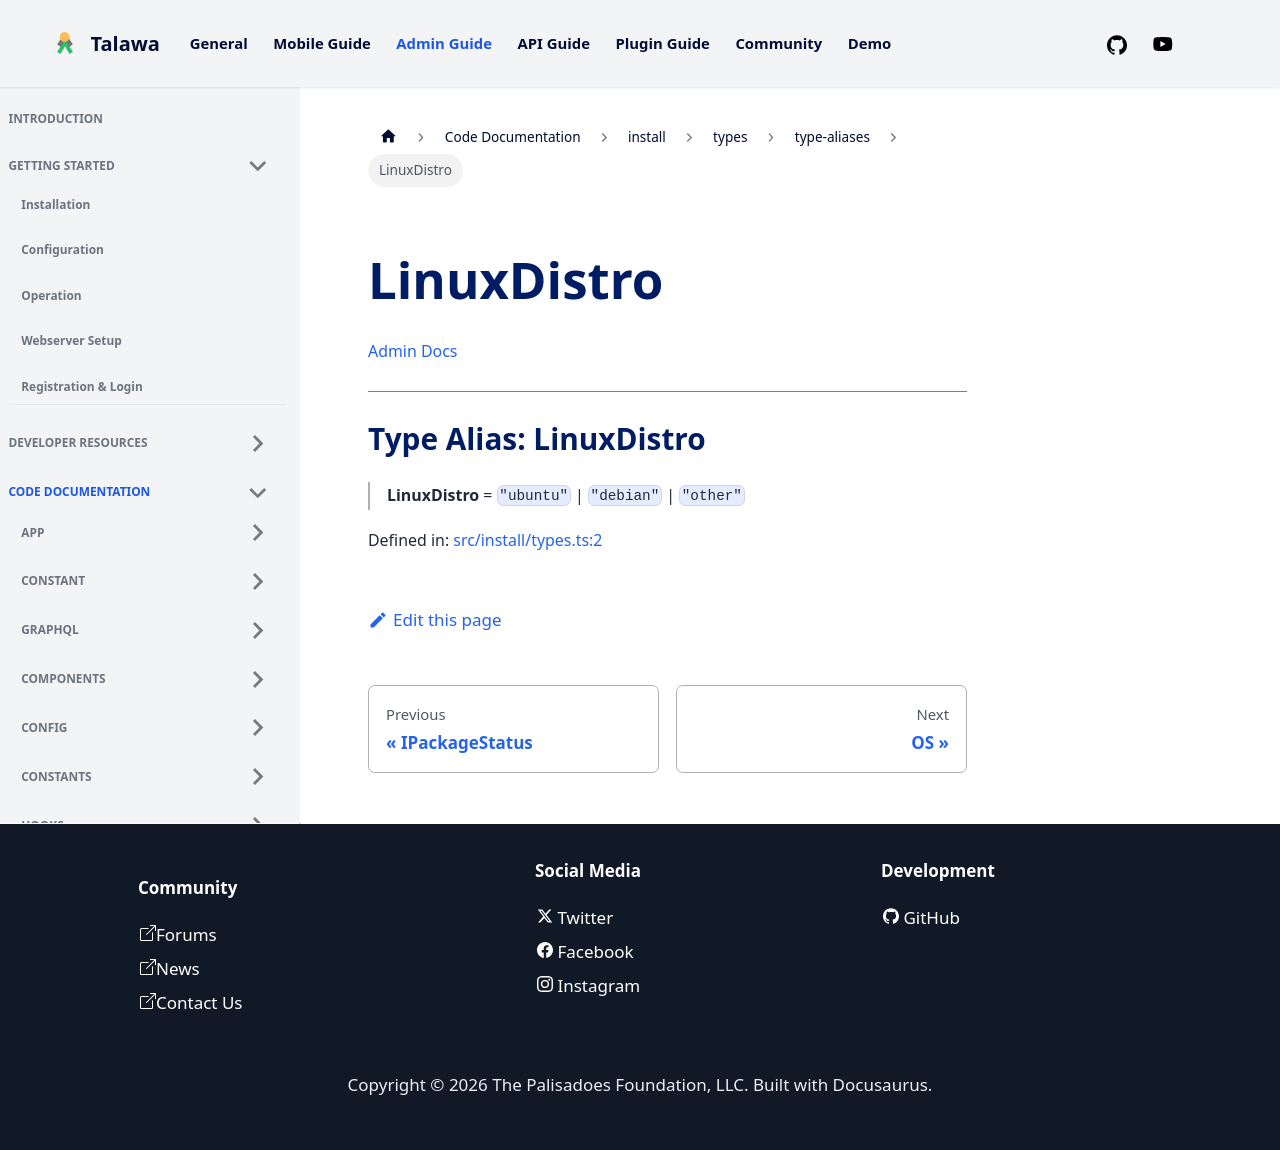

repository: PalisadoesFoundation/talawa-admin · page: docs/auto-docs/install/types/type-aliases/LinuxDistro/index.html · generator: docusaurus

[Admin Docs](/)

***

# Type Alias: LinuxDistro

> **LinuxDistro** = `"ubuntu"` \| `"debian"` \| `"other"`

Defined in: [src/install/types.ts:2](https://github.com/PalisadoesFoundation/talawa-admin/blob/main/src/install/types.ts#L2)
